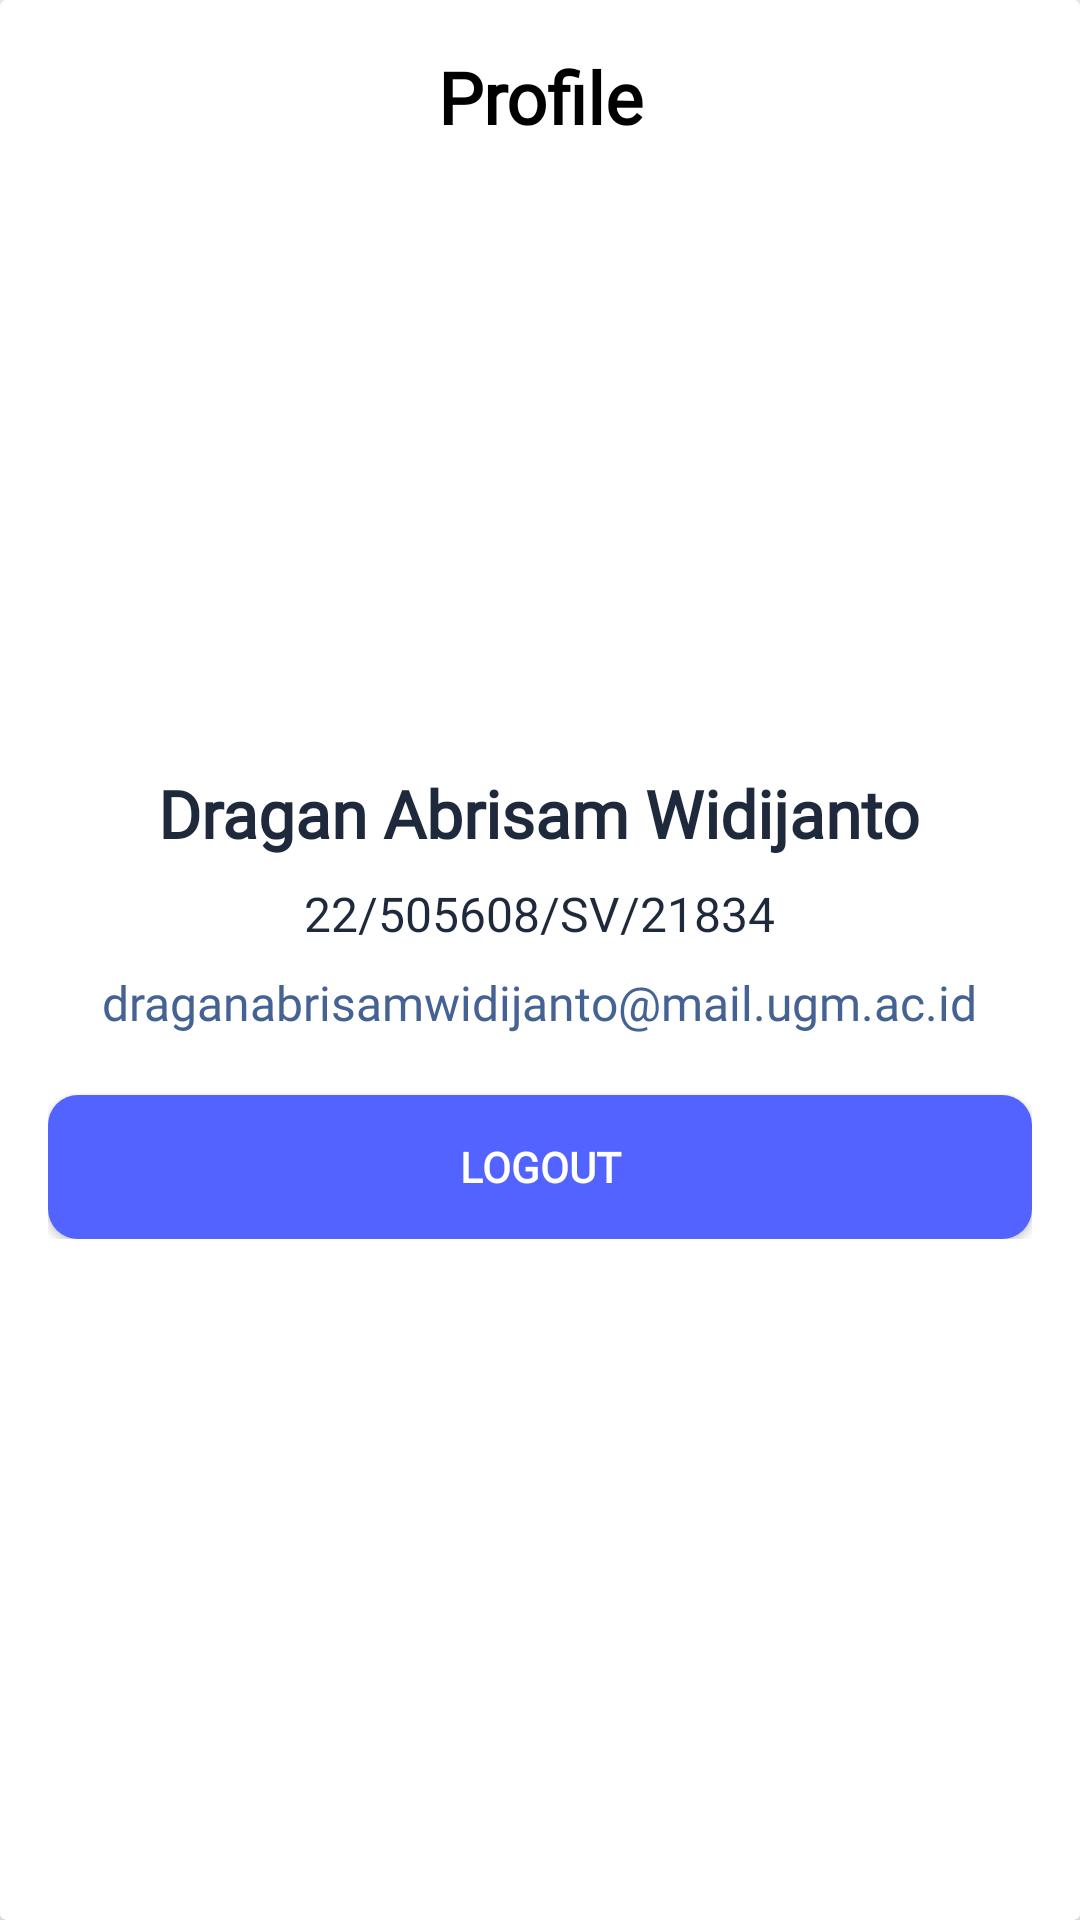

Write the Android layout XML for this screen, with the resource values it uses.
<!-- AndroidManifest.xml: application theme Theme.UTSDragan -->
<!-- res/layout/fragment_profile.xml -->
<?xml version="1.0" encoding="utf-8"?>
<androidx.cardview.widget.CardView
    xmlns:android="http://schemas.android.com/apk/res/android"
    xmlns:tools="http://schemas.android.com/tools"
    android:layout_width="match_parent"
    android:layout_height="wrap_content"
    android:layout_gravity="center"
    android:layout_margin="16dp"
    android:elevation="4dp"
    android:radius="8dp"
    android:background="@android:color/white"
    tools:context=".ProfileFragment">

    
    <LinearLayout
        android:layout_width="match_parent"
        android:layout_height="wrap_content"
        android:orientation="vertical"
        android:padding="16dp">

        <TextView
            android:layout_width="match_parent"
            android:layout_height="wrap_content"
            android:text="Profile"
            android:gravity="center_horizontal"
            android:textStyle="bold"
            android:textSize="24sp"
            android:fontFamily="@font/poppins_regular"
            android:textColor="@android:color/black"/>

        <ImageView
            android:layout_width="200dp"
            android:layout_height="200dp"
            android:background="@drawable/baseline_profile_24"
            android:layout_gravity="center"
            android:layout_marginBottom="8dp"/>

        <TextView
            android:layout_width="wrap_content"
            android:layout_height="wrap_content"
            android:id="@+id/profileFragmentName"
            android:text="Dragan Abrisam Widijanto"
            android:textStyle="bold"
            android:textSize="22sp"
            android:fontFamily="@font/poppins_regular"
            android:layout_gravity="center"
            android:layout_marginBottom="8dp"
            android:textColor="#1E293B"
            />

        <TextView
            android:layout_width="wrap_content"
            android:layout_height="wrap_content"
            android:id="@+id/profileFragmentNIM"
            android:text="22/505608/SV/21834"
            android:fontFamily="@font/poppins_regular"
            android:textSize="16sp"
            android:layout_gravity="center"
            android:layout_marginBottom="8dp"
            android:textColor="#1E293B"/>

        <TextView
            android:layout_width="wrap_content"
            android:layout_height="wrap_content"
            android:id="@+id/profileFragmentEmail"
            android:text="draganabrisamwidijanto@mail.ugm.ac.id"
            android:fontFamily="@font/poppins_regular"
            android:textSize="16sp"
            android:layout_gravity="center"
            android:textColor="#446293"/>

        <androidx.appcompat.widget.AppCompatButton
            android:layout_width="match_parent"
            android:layout_height="wrap_content"
            android:layout_marginTop="20dp"
            android:text="Logout"
            android:id="@+id/btnLogout"
            android:textStyle="bold"
            android:textColor="@color/white"
            android:background="@drawable/bg_button"
            android:fontFamily="@font/poppins_bold"/>

    </LinearLayout>

</androidx.cardview.widget.CardView>
<!-- resources referenced by this layout -->
<resources>
  <color name="white">#FFFFFFFF</color>
  <!-- drawable bg_button (drawable) -->
  <?xml version="1.0" encoding="utf-8"?>
  <shape xmlns:android="http://schemas.android.com/apk/res/android">
      <solid android:color="@color/tombol" />
      <corners android:radius="10dp" />
  </shape>
  <style name="Theme.UTSDragan" parent="Base.Theme.UTSDragan" />
  <color name="tombol">#FF5263FF</color>
  <style name="Base.Theme.UTSDragan" parent="Theme.Material3.DayNight.NoActionBar">
          
          
      </style>
</resources>
